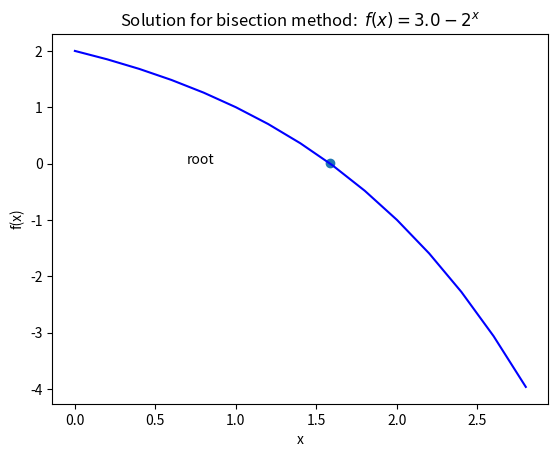

The matplotlib source for this figure:
#!/usr/bin/env python3
# -*- coding: utf-8 -*-
# [redacted]
#created on Wed, 28 November 2018; 12.17 pm

import numpy as np
import math as mt
import matplotlib.pyplot as mpl


def f(x):
    return 3.0-2.0**x
x = np.arange(0,3,0.2)
tol = 0.01

a = 0.0
b = 2.0
c = a+0.5*(b-a)
delx = abs(b-a)


for i in range(0,10):
  c = a+0.5*(b-a)
  if f(c)*f(a)<0:
    a = a
    b = c
    delx = abs(b-a)
  else:
       a = c
  if delx > tol:
   print("{:f} {:f} {:f} {:f} {:f} ".format(a,f(a),b,f(b),delx))
mpl.title('Solution for bisection method:  $f(x)=3.0-2^x$')
mpl.text(0.69438,0.00125, 'root')
mpl.plot(a,f(a),'o')






mpl.xlabel('x')
mpl.ylabel('f(x)')
mpl.plot(x,f(x),'b-')

mpl.show()

            
